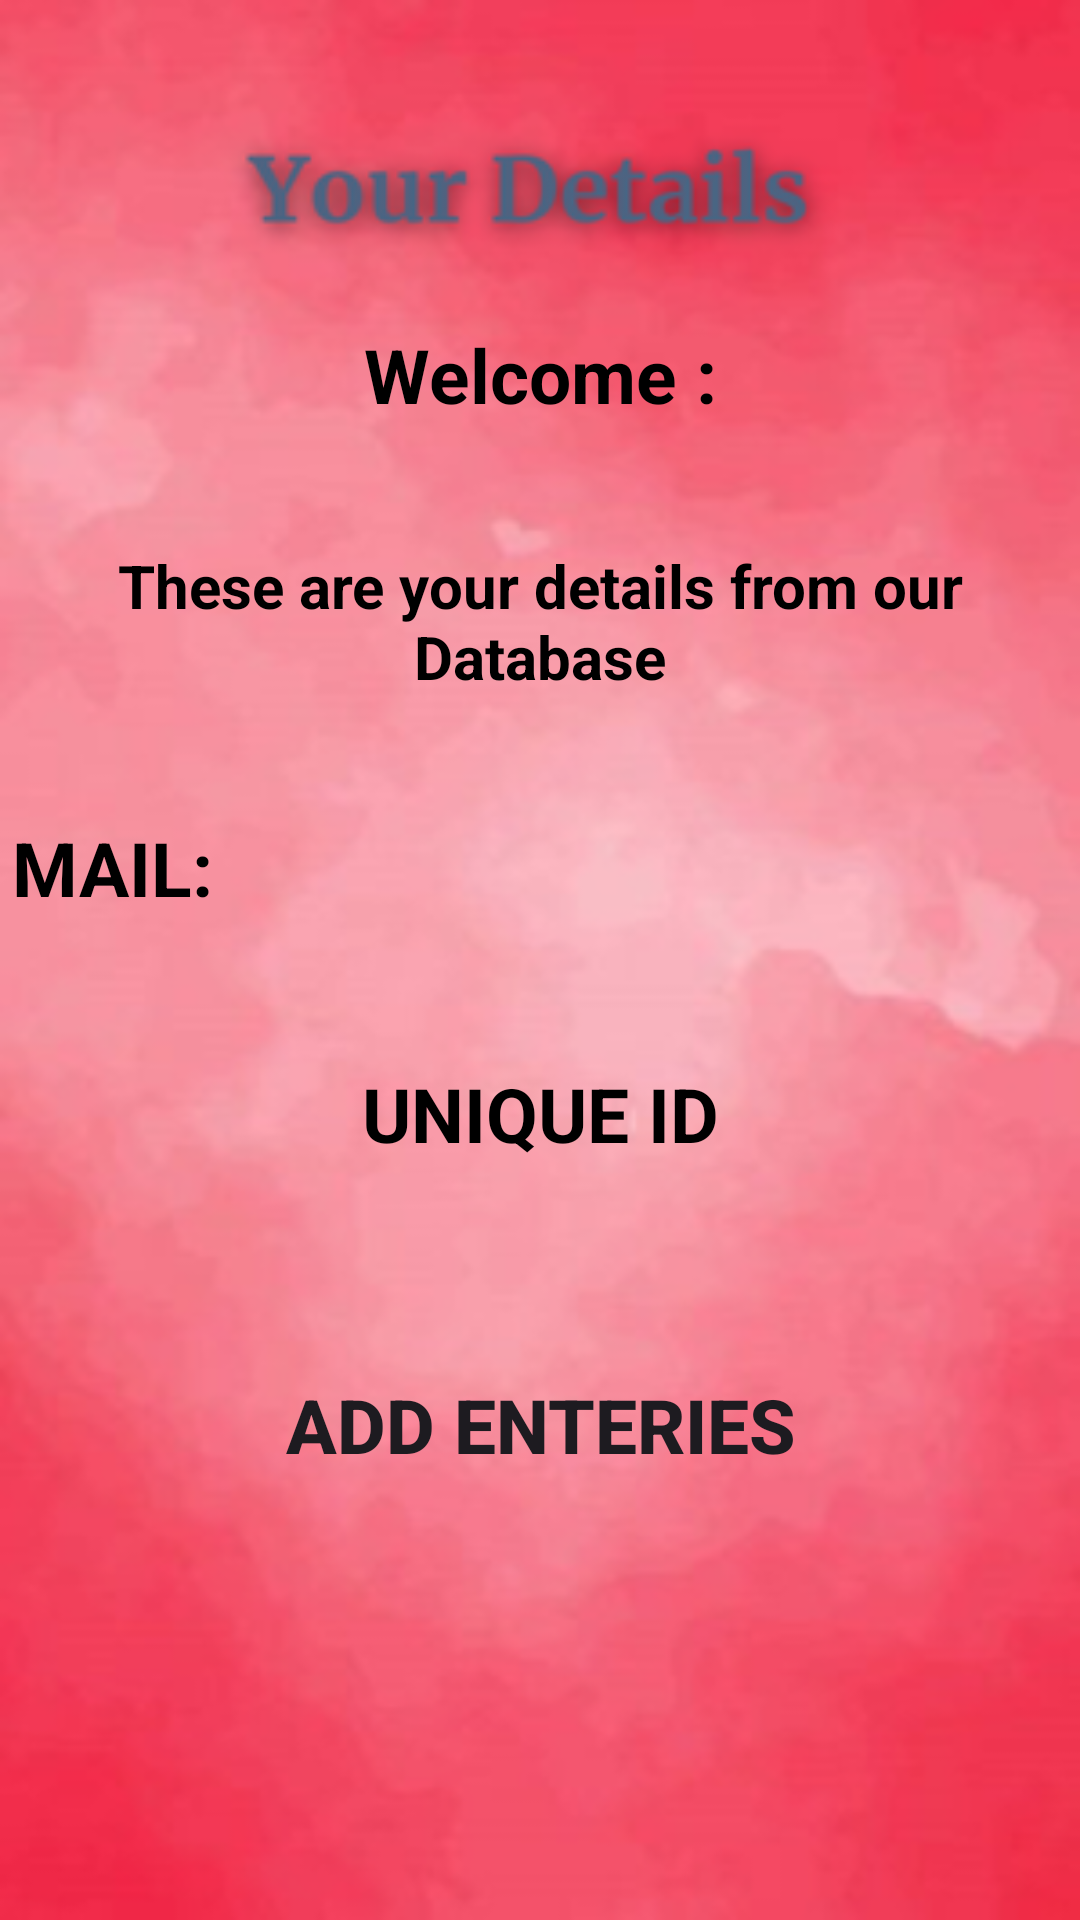

Android layout source for this screen:
<!-- AndroidManifest.xml: application theme Theme.Edito -->
<!-- res/layout/activity_welcome.xml -->
<?xml version="1.0" encoding="utf-8"?>
<LinearLayout xmlns:android="http://schemas.android.com/apk/res/android"
    xmlns:app="http://schemas.android.com/apk/res-auto"
    xmlns:tools="http://schemas.android.com/tools"
    android:layout_width="match_parent"
    android:layout_height="match_parent"
    android:orientation="vertical"
    android:gravity="center"
    android:background="@drawable/details"
    tools:context=".WelcomeActivity">


    <TextView
        android:id="@+id/tVWelcome"
        android:layout_width="match_parent"
        android:layout_height="wrap_content"
        android:layout_margin="20dp"
        android:backgroundTint="@color/yellow"
        android:gravity="center"
        android:text="Welcome :"
        android:textColor="@color/black"
        android:textSize="25dp"
        android:textStyle="bold" />

    <TextView
        android:id="@+id/textView"
        android:layout_width="match_parent"
        android:layout_height="wrap_content"
        android:layout_gravity="center"
        android:layout_margin="20dp"
        android:gravity="center"
        android:text="These are your details from our Database"
        android:textColor="@color/black"
        android:textSize="20dp"
        android:textStyle="bold" />

    <TextView
        android:id="@+id/tvMail"
        android:layout_width="352dp"
        android:layout_height="52dp"
        android:layout_gravity="center"
        android:layout_margin="20dp"
        android:text="MAIL:"
        android:textColor="@color/black"

        android:textSize="25dp"
        android:textStyle="bold" />

    <TextView
        android:id="@+id/tvUnique"
        android:layout_width="300dp"
        android:layout_height="wrap_content"
        android:layout_gravity="center"
        android:layout_margin="10dp"
        android:backgroundTint="@color/yellow"
        android:gravity="center"
        android:text="UNIQUE ID"
        android:textColor="@color/black"
        android:textSize="25dp"
        android:textStyle="bold" />

    <LinearLayout
        android:layout_width="match_parent"
        android:layout_height="wrap_content"
        android:layout_gravity="bottom"
        android:layout_margin="25dp"
        android:gravity="bottom"
        android:orientation="vertical">

        <androidx.appcompat.widget.AppCompatButton
            android:id="@+id/locate"
            android:layout_width="match_parent"
            android:layout_height="wrap_content"
            android:layout_margin="25dp"
            android:background="@drawable/button"
            android:gravity="center"
            android:padding="10dp"
            android:text="Add enteries"
            android:textSize="25dp"
            android:textStyle="bold" />

    </LinearLayout>


</LinearLayout>
<!-- resources referenced by this layout -->
<resources>
  <color name="black">#000000</color>
  <color name="yellow">#ffff00</color>
  <!-- drawable details: png bitmap (drawable, 196351 bytes) -->
  <style name="Theme.Edito" parent="Base.Theme.Edito" />
  <style name="Base.Theme.Edito" parent="Theme.Material3.DayNight.NoActionBar">
          
          
      </style>
</resources>
